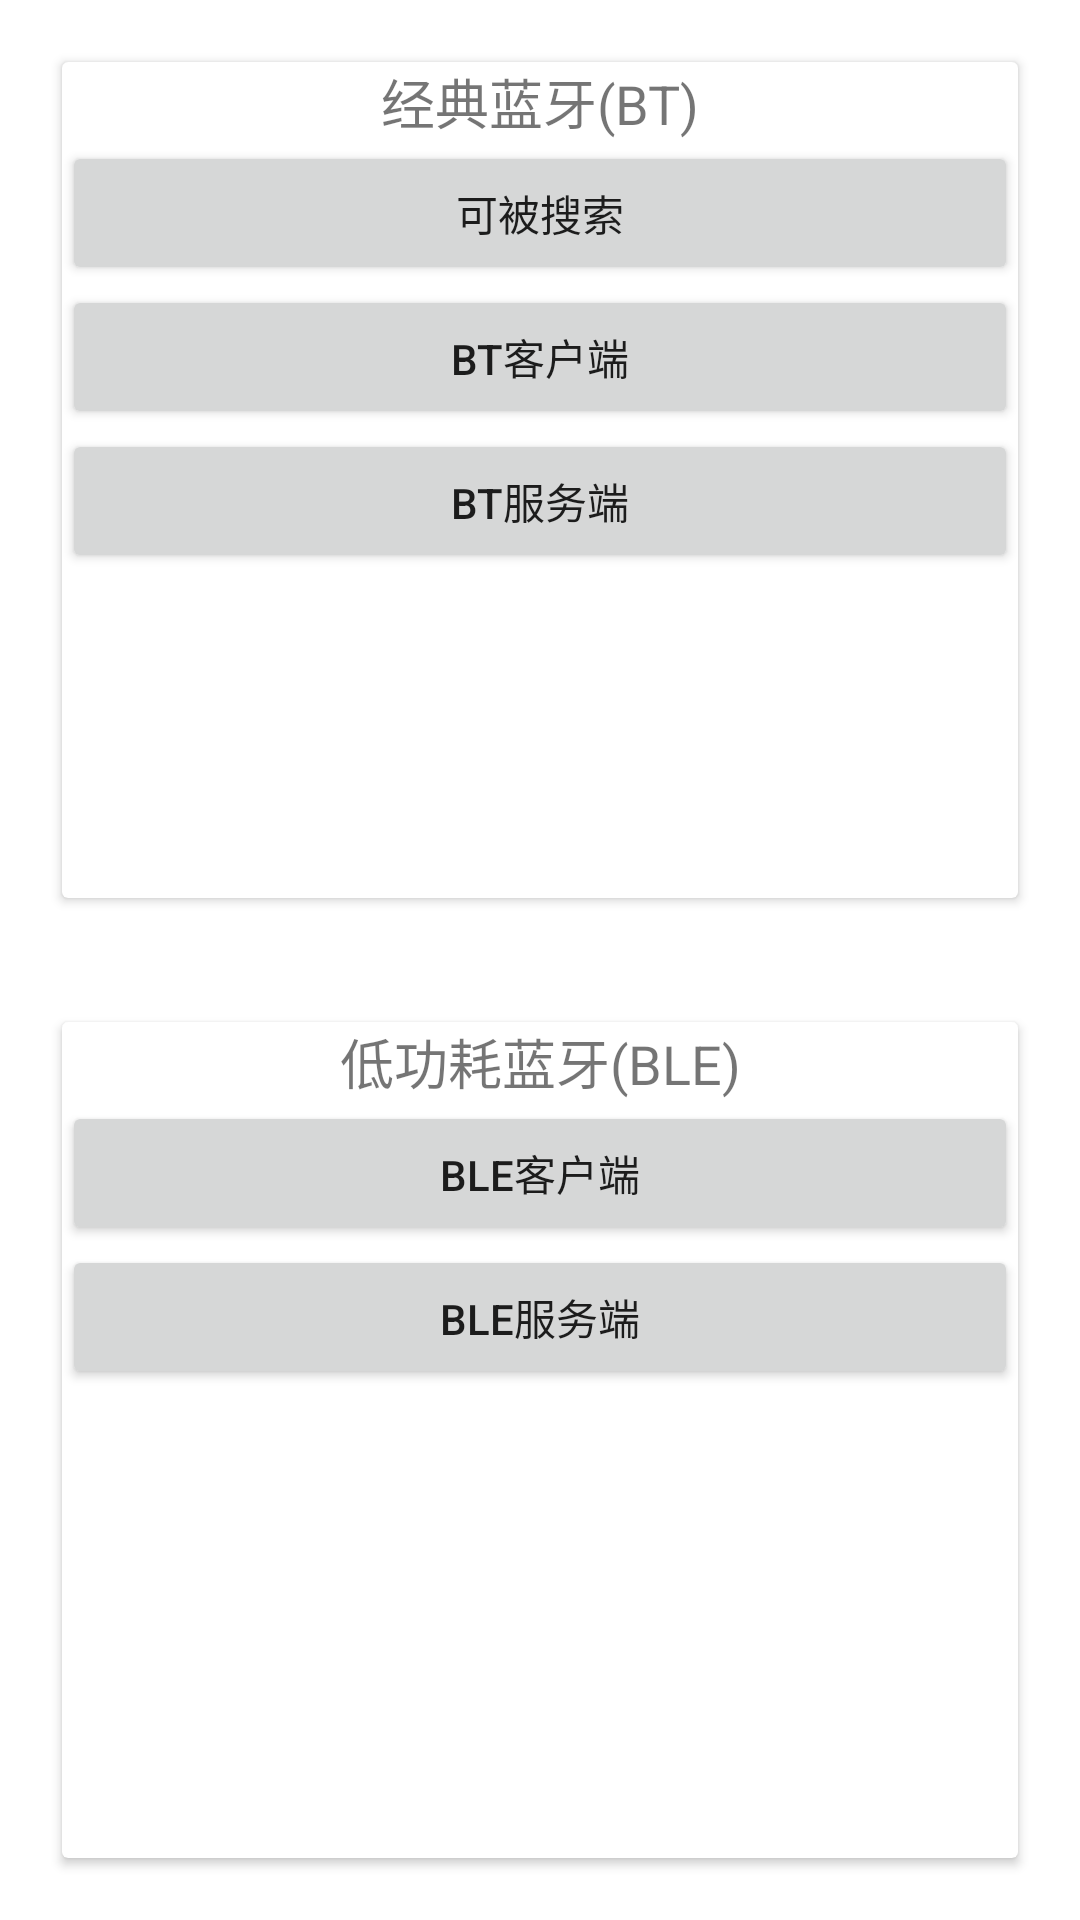

The Android layout XML behind this screen, and the referenced resources:
<!-- AndroidManifest.xml: application theme Theme.TestBlueTooth -->
<!-- res/layout/activity_main.xml -->
<?xml version="1.0" encoding="utf-8"?>
<LinearLayout xmlns:android="http://schemas.android.com/apk/res/android"
    xmlns:app="http://schemas.android.com/apk/res-auto"
    xmlns:tools="http://schemas.android.com/tools"
    android:layout_width="match_parent"
    android:layout_height="match_parent"
    android:orientation="vertical"
    tools:context=".MainActivity">

    <androidx.cardview.widget.CardView
        android:layout_width="match_parent"
        android:layout_height="match_parent"
        android:layout_weight="1"
        android:layout_marginTop="10pt"
        android:layout_marginLeft="10pt"
        android:layout_marginRight="10pt"
        android:layout_marginBottom="10pt"
        >

        <LinearLayout
            android:layout_width="match_parent"
            android:layout_height="match_parent"
            android:orientation="vertical"
            >
        <TextView
            android:layout_width="match_parent"
            android:layout_height="wrap_content"
            android:text="经典蓝牙(BT)"
            android:gravity="center"
            android:textSize="18dp"
            />

        <Button
            android:id="@+id/bediscovered_button"
            android:layout_width="match_parent"
            android:layout_height="wrap_content"
            android:text="可被搜索"
            android:onClick="beDiscovered"/>
        <Button
            android:layout_width="match_parent"
            android:layout_height="wrap_content"
            android:text="BT客户端"
            android:onClick="openBtClient"
            />

        <Button
            android:layout_width="match_parent"
            android:layout_height="wrap_content"
            android:text="BT服务端"
            android:onClick="openBtServer"
            />

        </LinearLayout>
    </androidx.cardview.widget.CardView>


    <androidx.cardview.widget.CardView
        android:layout_width="match_parent"
        android:layout_height="match_parent"
        android:layout_weight="1"
        android:layout_marginTop="10pt"
        android:layout_marginLeft="10pt"
        android:layout_marginRight="10pt"
        android:layout_marginBottom="10pt"
        >

        <LinearLayout
            android:layout_width="match_parent"
            android:layout_height="match_parent"
            android:orientation="vertical"
            >
            <TextView
                android:layout_width="match_parent"
                android:layout_height="wrap_content"
                android:text="低功耗蓝牙(BLE)"
                android:gravity="center"
                android:textSize="18dp"
                />

            <Button
                android:layout_width="match_parent"
                android:layout_height="wrap_content"
                android:text="BLE客户端"
                />

            <Button
                android:layout_width="match_parent"
                android:layout_height="wrap_content"
                android:text="BLE服务端"
                />

        </LinearLayout>

    </androidx.cardview.widget.CardView>

</LinearLayout>
<!-- resources referenced by this layout -->
<resources>
  <style name="Theme.TestBlueTooth" parent="Theme.MaterialComponents.DayNight.DarkActionBar">
          
          <item name="colorPrimary">@color/purple_500</item>
          <item name="colorPrimaryVariant">@color/purple_700</item>
          <item name="colorOnPrimary">@color/white</item>
          
          <item name="colorSecondary">@color/teal_200</item>
          <item name="colorSecondaryVariant">@color/teal_700</item>
          <item name="colorOnSecondary">@color/black</item>
          
          <item name="android:statusBarColor" tools:targetApi="l">?attr/colorPrimaryVariant</item>
          
      </style>
  <!-- not gathered from this repository: default colours our renderer supplied (Android Studio template values) -->
  <color name="purple_500">#FF6200EE</color>
  <color name="purple_700">#FF3700B3</color>
  <color name="teal_200">#FF03DAC5</color>
  <color name="teal_700">#FF018786</color>
  <color name="black">#FF000000</color>
  <color name="white">#FFFFFFFF</color>
</resources>
